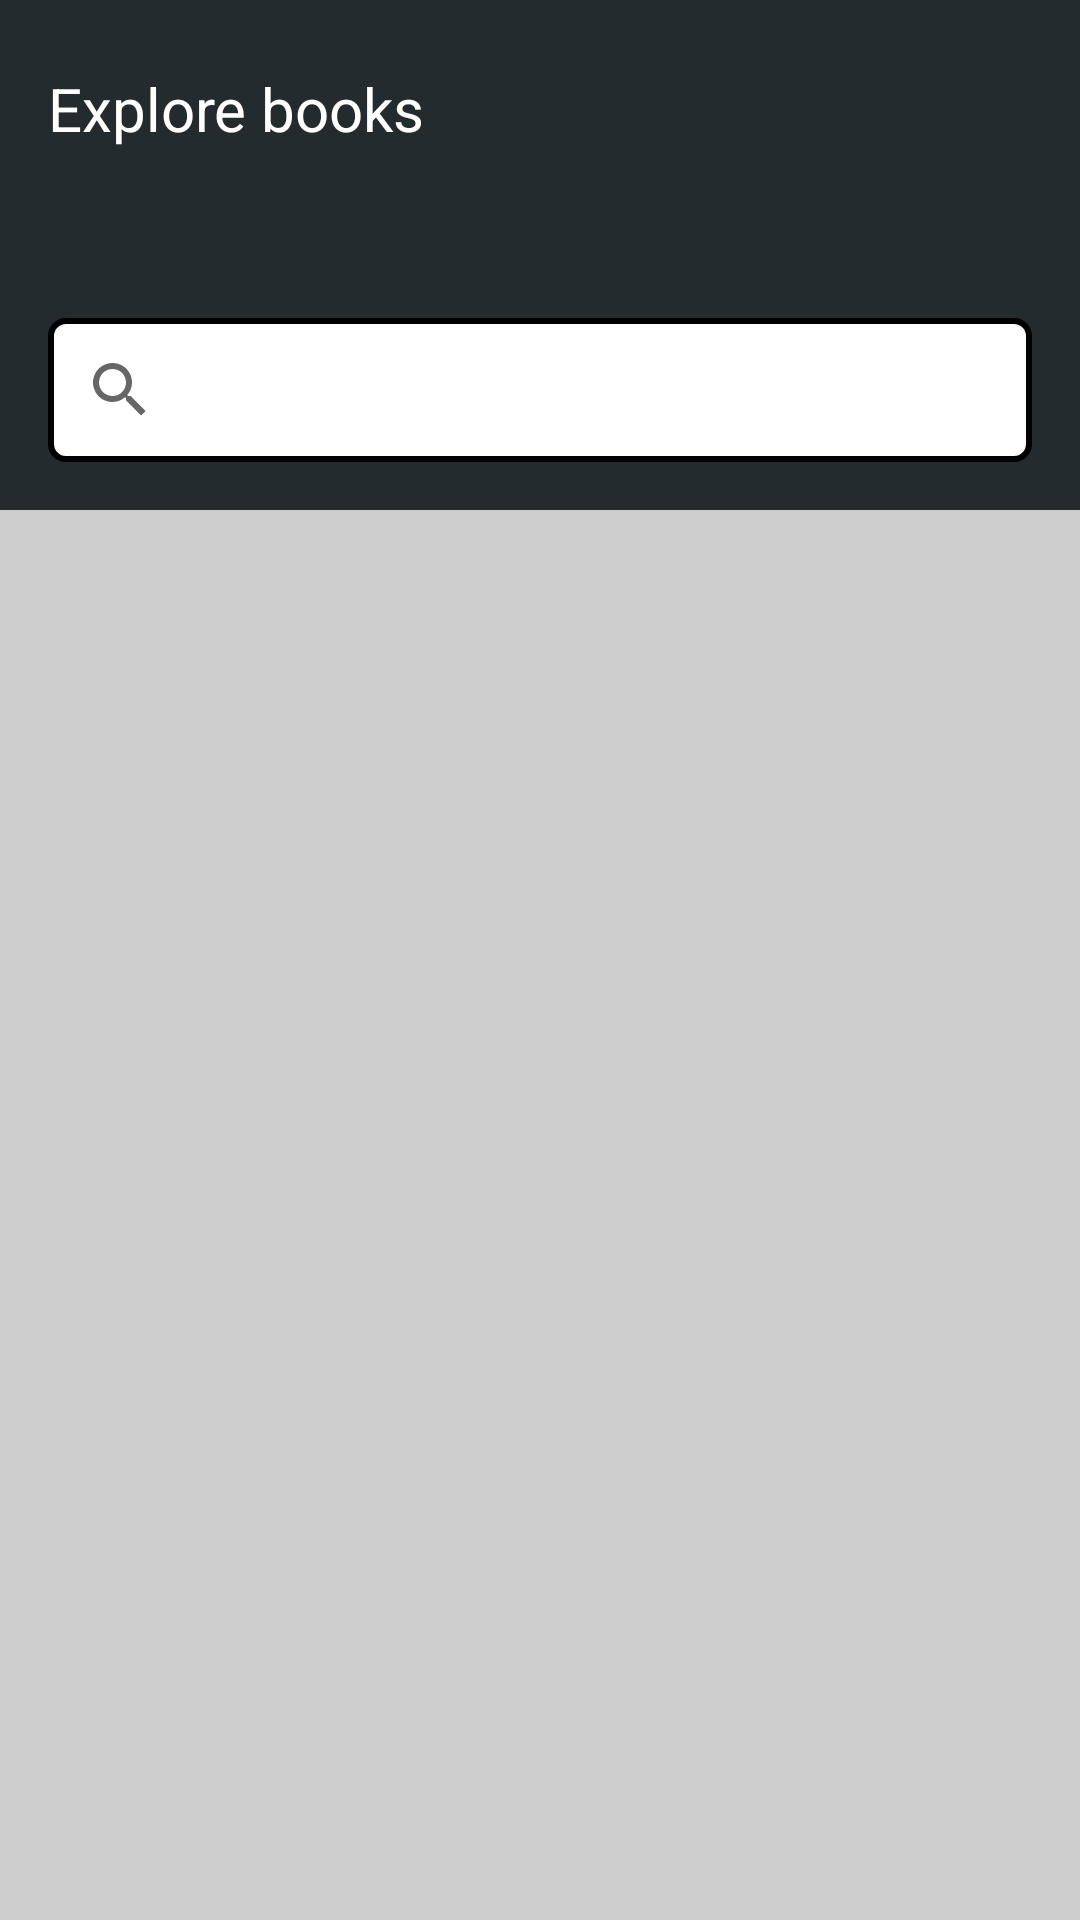

Reconstruct the res/layout file that produces this screen, plus the resources it refers to.
<!-- AndroidManifest.xml: application theme Theme.Kitapxana -->
<!-- res/layout/explore_fragment.xml -->
<?xml version="1.0" encoding="utf-8"?>
<androidx.constraintlayout.widget.ConstraintLayout xmlns:android="http://schemas.android.com/apk/res/android"
    android:layout_width="match_parent"
    android:layout_height="match_parent"
    xmlns:app="http://schemas.android.com/apk/res-auto"
    android:background="@color/background">

    <ProgressBar
        android:id="@+id/progressBar"
        android:layout_width="wrap_content"
        android:layout_height="wrap_content"
        android:visibility="gone"
        app:layout_constraintBottom_toBottomOf="parent"
        app:layout_constraintLeft_toLeftOf="parent"
        app:layout_constraintRight_toRightOf="parent"
        app:layout_constraintTop_toTopOf="parent" />

    <androidx.constraintlayout.widget.ConstraintLayout
        android:id="@+id/appBar"
        android:layout_width="match_parent"
        android:layout_height="170dp"
        android:background="@color/gray"
        android:padding="16dp"
        app:layout_constraintBottom_toTopOf="@id/recycler"
        app:layout_constraintLeft_toLeftOf="parent"
        app:layout_constraintRight_toRightOf="parent"
        app:layout_constraintTop_toTopOf="parent">

        <androidx.appcompat.widget.AppCompatTextView
            android:layout_width="0dp"
            android:layout_height="wrap_content"
            android:text="Explore books"
            android:textColor="@color/white"
            android:textSize="20sp"
            app:layout_constraintBottom_toBottomOf="@id/btnNotification"
            app:layout_constraintHorizontal_weight="1"
            app:layout_constraintLeft_toLeftOf="parent"
            app:layout_constraintRight_toLeftOf="@id/btnNotification"
            app:layout_constraintTop_toTopOf="@id/btnNotification" />

        <androidx.appcompat.widget.AppCompatImageView
            android:id="@+id/btnNotification"
            android:layout_width="40dp"
            android:layout_height="40dp"
            android:background="?android:selectableItemBackground"
            android:padding="8dp"
            android:src="@drawable/ic_bell"
            android:tint="@color/white"
            app:layout_constraintRight_toRightOf="parent"
            app:layout_constraintTop_toTopOf="parent" />

        <androidx.appcompat.widget.SearchView
            android:layout_width="match_parent"
            android:layout_height="wrap_content"
            android:hint="Search book"
            android:background="@drawable/search_bg"
            app:layout_constraintBottom_toBottomOf="parent"
            app:layout_constraintLeft_toLeftOf="parent"
            app:layout_constraintRight_toRightOf="parent" />

    </androidx.constraintlayout.widget.ConstraintLayout>

    <androidx.recyclerview.widget.RecyclerView
        android:id="@+id/recycler"
        android:layout_width="match_parent"
        android:layout_height="0dp"
        android:padding="8dp"
        app:layout_constraintBottom_toBottomOf="parent"
        app:layout_constraintLeft_toLeftOf="parent"
        app:layout_constraintRight_toRightOf="parent"
        app:layout_constraintTop_toBottomOf="@id/appBar"
        app:layout_constraintVertical_weight="1" />

</androidx.constraintlayout.widget.ConstraintLayout>
<!-- resources referenced by this layout -->
<resources>
  <color name="background">#CDCDCD</color>
  <color name="gray">#242B2E</color>
  <color name="white">#FFFFFFFF</color>
  <!-- drawable search_bg (drawable) -->
  <?xml version="1.0" encoding="utf-8"?>
  <shape xmlns:android="http://schemas.android.com/apk/res/android"
      android:shape="rectangle">
  
      <corners android:radius="5dp"/>
      <solid android:color="@color/white"/>
      <stroke
          android:width="2dp"
          android:color="@color/black"/>
  
  </shape>
  <style name="Theme.Kitapxana" parent="Theme.MaterialComponents.DayNight.NoActionBar">
          
          <item name="colorPrimary">@color/purple_500</item>
          <item name="colorPrimaryVariant">@color/purple_700</item>
          <item name="colorOnPrimary">@color/white</item>
          
          <item name="colorSecondary">@color/teal_200</item>
          <item name="colorSecondaryVariant">@color/teal_700</item>
          <item name="colorOnSecondary">@color/black</item>
          
          <item name="android:statusBarColor">@color/gray</item>
          
      </style>
  <color name="black">#FF000000</color>
  <color name="purple_500">#FF6200EE</color>
  <color name="purple_700">#FF3700B3</color>
  <color name="teal_200">#FF03DAC5</color>
  <color name="teal_700">#FF018786</color>
</resources>
